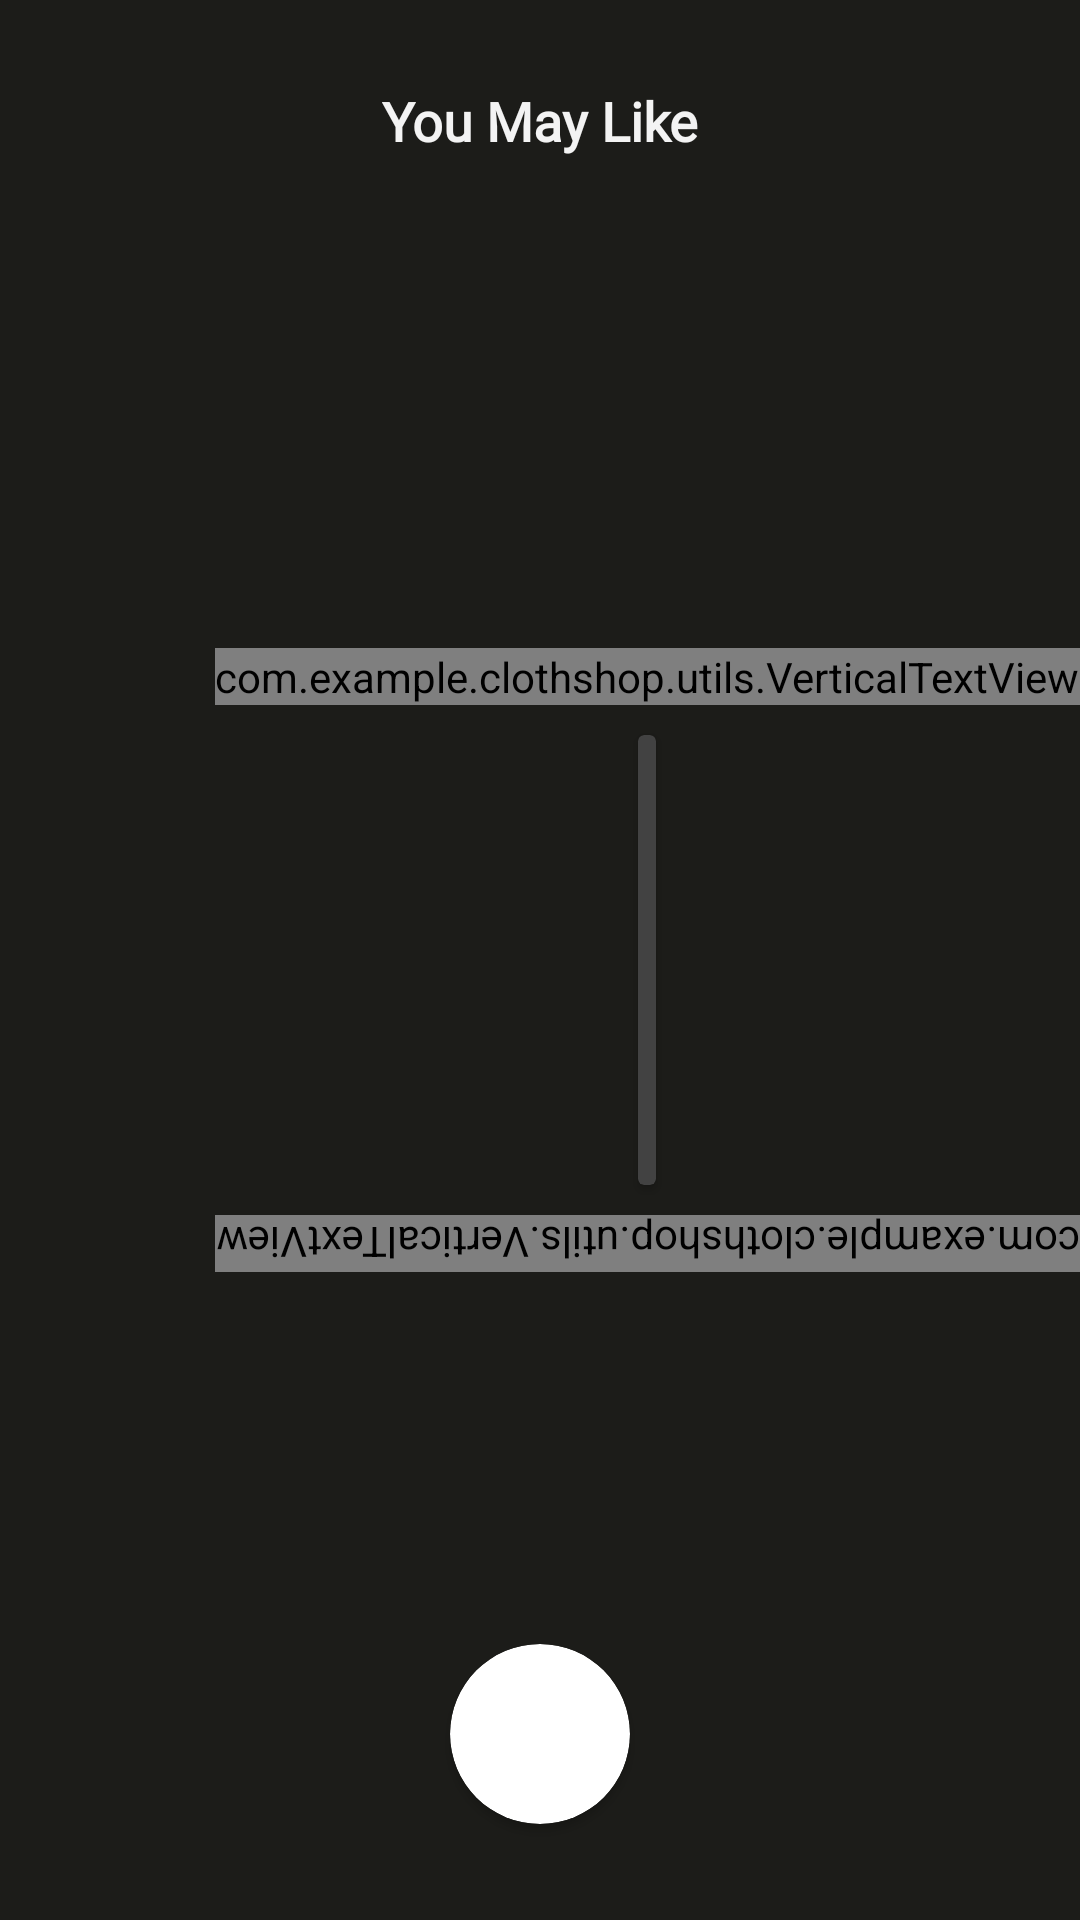

Reconstruct the res/layout file that produces this screen, plus the resources it refers to.
<!-- AndroidManifest.xml: application theme AppTheme -->
<!-- res/layout/fragment_home.xml -->
<?xml version="1.0" encoding="utf-8"?>
<layout xmlns:tools="http://schemas.android.com/tools"
    xmlns:android="http://schemas.android.com/apk/res/android"
    xmlns:app="http://schemas.android.com/apk/res-auto">

    <androidx.constraintlayout.widget.ConstraintLayout
        android:layout_width="match_parent"
        android:layout_height="match_parent"
        android:background="@color/colorPrimaryDark">


        <TextView
            android:id="@+id/textView"
            style="@style/title_text"
            android:layout_width="wrap_content"
            android:layout_height="wrap_content"
            android:layout_marginTop="28dp"
            android:text="You May Like"

            app:layout_constraintEnd_toEndOf="parent"
            app:layout_constraintStart_toStartOf="parent"
            app:layout_constraintTop_toTopOf="parent" />

        <androidx.recyclerview.widget.RecyclerView
            android:id="@+id/rv_product"
            android:layout_width="0dp"
            android:layout_height="0dp"
            android:layout_marginStart="16dp"
            android:layout_marginTop="18dp"
            android:layout_marginEnd="16dp"
            app:layout_constraintBottom_toBottomOf="parent"
            app:layout_constraintEnd_toStartOf="@+id/guideline8"
            app:layout_constraintStart_toStartOf="@+id/guideline2"
            app:layout_constraintTop_toBottomOf="@+id/textView" />

        <androidx.constraintlayout.widget.Guideline
            android:id="@+id/guideline2"
            android:layout_width="wrap_content"
            android:layout_height="wrap_content"
            android:orientation="vertical"
            app:layout_constraintGuide_begin="16dp" />

        <androidx.constraintlayout.widget.Guideline
            android:id="@+id/guideline8"
            android:layout_width="wrap_content"
            android:layout_height="wrap_content"
            android:orientation="vertical"
            android:textDirection="locale"
            app:layout_constraintGuide_end="16dp" />

        <LinearLayout
            android:id="@+id/linearLayout"
            android:layout_width="0dp"
            android:layout_height="wrap_content"
            android:gravity="center"
            android:orientation="vertical"
            app:layout_constraintBottom_toBottomOf="parent"
            app:layout_constraintEnd_toEndOf="parent"
            app:layout_constraintTop_toTopOf="parent">

            <com.example.clothshop.utils.VerticalTextView
                android:id="@+id/tv_number_of_items"
                android:layout_width="wrap_content"
                android:layout_height="wrap_content"
                android:layout_marginBottom="10dp"
                android:layout_weight="0"
                android:gravity="bottom"
                android:textColor="#D0D0CF" />

            <androidx.cardview.widget.CardView
                android:layout_width="6dp"
                android:layout_height="150dp"
                android:layout_weight="0"
                android:background="@drawable/round_fav_background">

            </androidx.cardview.widget.CardView>


            <com.example.clothshop.utils.VerticalTextView
                android:id="@+id/textView14"

                android:layout_width="wrap_content"
                android:layout_height="wrap_content"

                android:layout_marginTop="10dp"
                android:layout_weight="0"
                android:rotation="-180"
                android:text="Your Bag"


                android:textColor="#535351" />

        </LinearLayout>

        <androidx.cardview.widget.CardView
            android:id="@+id/btn_next"
            android:layout_width="60dp"
            android:layout_height="60dp"
            android:layout_marginBottom="32dp"
            app:cardBackgroundColor="@color/white"
            app:cardCornerRadius="50dp"
            app:layout_constraintBottom_toBottomOf="parent"
            app:layout_constraintEnd_toStartOf="@+id/guideline8"
            app:layout_constraintStart_toStartOf="@+id/guideline2">

            <ImageView
                android:id="@+id/imageView"
                android:layout_width="match_parent"
                android:layout_height="match_parent"
                android:padding="16dp"
                app:srcCompat="@drawable/ic_close" />
        </androidx.cardview.widget.CardView>

    </androidx.constraintlayout.widget.ConstraintLayout>
</layout>
<!-- resources referenced by this layout -->
<resources>
  <color name="colorPrimaryDark">#1C1C19</color>
  <color name="white">#FFF</color>
  <!-- drawable round_fav_background (drawable) -->
  <?xml version="1.0" encoding="utf-8"?>
  <shape xmlns:android="http://schemas.android.com/apk/res/android"
      android:shape="rectangle">
      <solid android:color="@color/colorPrimary" />
      <stroke
          android:width="1dp"
          android:color="@color/light_desc_text_color"
          />
      <corners android:radius="26dp"/>
  </shape>
  <style name="title_text" parent="AppTheme">
  
          <item name="android:textColor">@color/colorPrimary</item>
          <item name="android:textSize">18dp</item>
          <item name="android:textStyle">bold</item>
  
          <item name="android:fontFamily">@font/proxima_nova_regular</item>
      </style>
  <style name="AppTheme" parent="Theme.AppCompat.NoActionBar">
          
          <item name="colorPrimary">@color/colorPrimary</item>
          <item name="colorPrimaryDark">@color/colorPrimaryDark</item>
      </style>
  <color name="colorPrimary">#F3F3F3</color>
  <color name="light_desc_text_color">#BBBBBA</color>
</resources>
